The GitHub repository Tahkare/Projet-AIC contains a labelled image folder "raw_data" with 6 categories: chaetognatha, copepoda, euphausiids, fish larvae, limacina, medusae. Examples follow, each with its label.

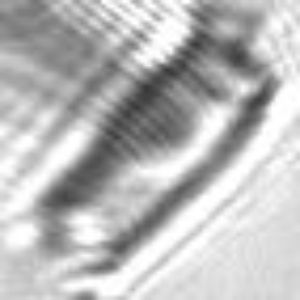
Label: medusae

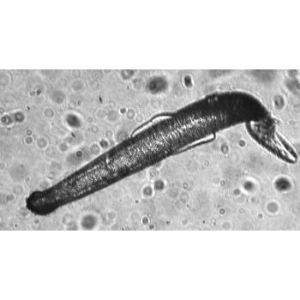
Label: chaetognatha

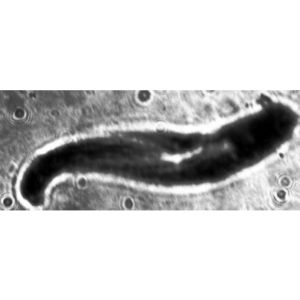
Label: fish larvae

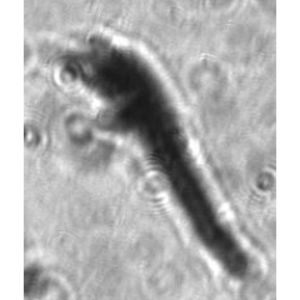
Label: euphausiids

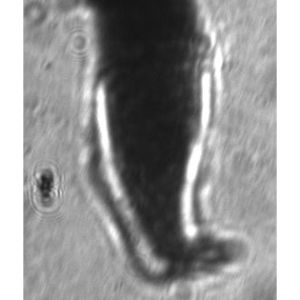
Label: fish larvae

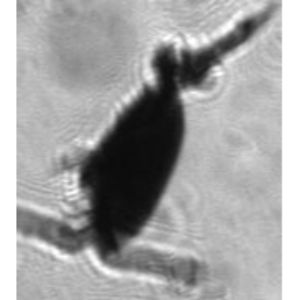
Label: copepoda
